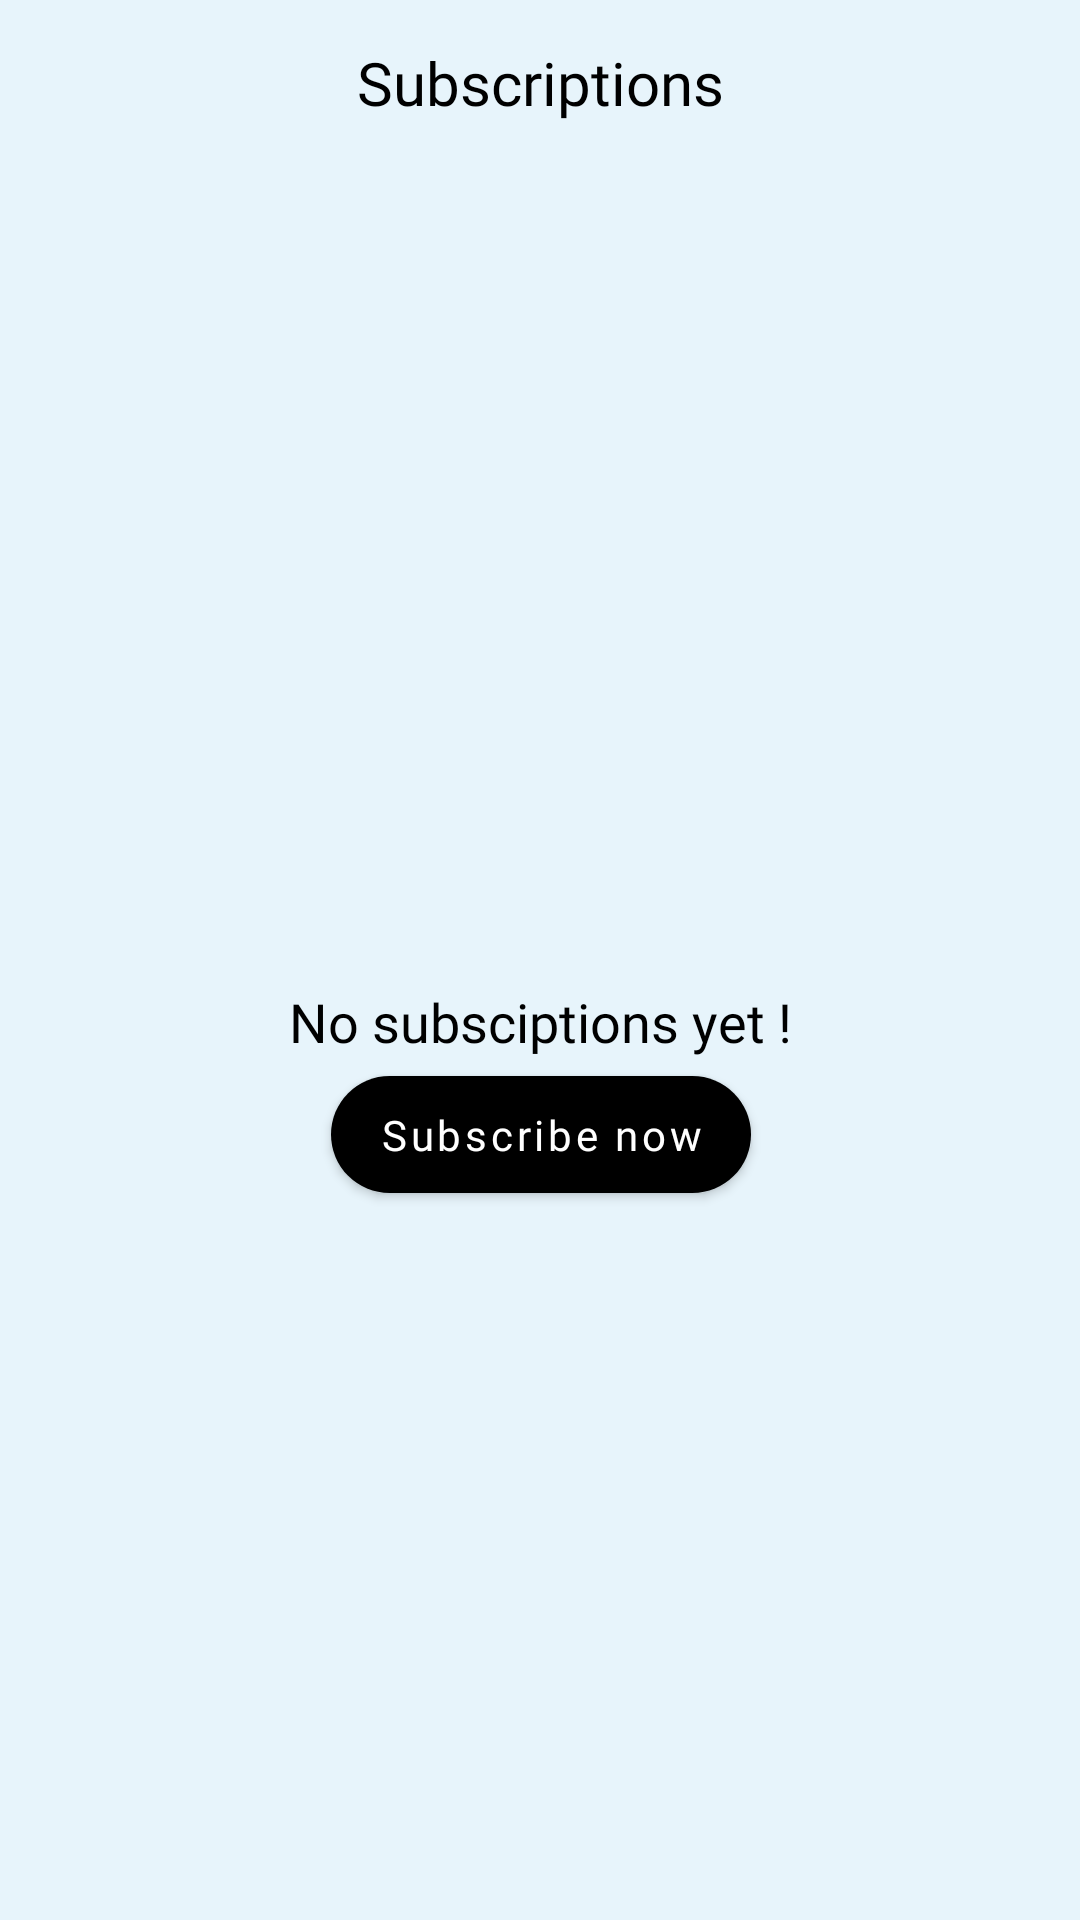

The Android layout XML behind this screen, and the referenced resources:
<!-- AndroidManifest.xml: application theme Theme.Chameleon -->
<!-- res/layout/activity_subscription.xml -->
<?xml version="1.0" encoding="utf-8"?>
<androidx.core.widget.NestedScrollView xmlns:android="http://schemas.android.com/apk/res/android"
    xmlns:app="http://schemas.android.com/apk/res-auto"
    xmlns:tools="http://schemas.android.com/tools"
    android:layout_width="match_parent"
    android:layout_height="match_parent"
    android:fillViewport="true">

    <androidx.constraintlayout.widget.ConstraintLayout
        android:layout_width="match_parent"
        android:layout_height="match_parent"
        android:background="@color/bg_main"
        tools:context=".SubscriptionActivity">


        <ImageView
            android:id="@+id/back"
            android:layout_width="25dp"
            android:layout_height="25dp"
            android:layout_margin="15dp"
            android:src="@drawable/back"
            app:layout_constraintStart_toStartOf="parent"
            app:layout_constraintTop_toTopOf="parent"
            app:tint="@color/mainColor" />

        <TextView
            android:id="@+id/textView2"
            android:layout_width="match_parent"
            android:layout_height="wrap_content"
            android:layout_marginHorizontal="15dp"
            android:fontFamily="@font/poppins_bold"
            android:gravity="center"
            android:text="Subscriptions"
            android:textColor="@color/black"
            android:textSize="20sp"
            app:layout_constraintBottom_toBottomOf="@+id/back"
            app:layout_constraintStart_toEndOf="@+id/back"
            app:layout_constraintTop_toTopOf="@+id/back" />

        <TextView
            android:id="@+id/textView3"
            android:layout_width="wrap_content"
            android:layout_height="wrap_content"
            android:layout_marginHorizontal="15dp"
            android:fontFamily="@font/poppins_medium"
            android:gravity="center"
            android:text="No subsciptions yet !"
            android:textColor="@color/black"
            android:textSize="18sp"
            app:layout_constraintBottom_toBottomOf="parent"
            app:layout_constraintEnd_toEndOf="parent"
            app:layout_constraintStart_toStartOf="parent"
            app:layout_constraintTop_toBottomOf="@+id/textView2" />


        <com.google.android.material.button.MaterialButton
            android:id="@+id/subscribe"
            android:layout_width="wrap_content"
            android:layout_height="wrap_content"
            android:layout_centerHorizontal="true"
            android:layout_marginHorizontal="30dp"
            android:fontFamily="@font/poppins_bold"
            android:paddingVertical="10dp"
            android:text="Subscribe now"
            android:textAllCaps="false"
            android:textColor="@color/white"
            android:textSize="14sp"
            app:backgroundTint="@color/black"
            app:cornerRadius="30dp"
            app:layout_constraintEnd_toEndOf="@+id/textView3"
            app:layout_constraintStart_toStartOf="@+id/textView3"
            app:layout_constraintTop_toBottomOf="@+id/textView3" />


    </androidx.constraintlayout.widget.ConstraintLayout>

</androidx.core.widget.NestedScrollView>
<!-- resources referenced by this layout -->
<resources>
  <color name="bg_main">#E7F4FB</color>
  <color name="black">#FF000000</color>
  <color name="mainColor">#490255</color>
  <color name="white">#FFFFFFFF</color>
  <style name="Theme.Chameleon" parent="Theme.MaterialComponents.DayNight.DarkActionBar">
          
          <item name="colorPrimary">@color/purple_200</item>
          <item name="colorPrimaryVariant">@color/purple_700</item>
          <item name="colorOnPrimary">@color/black</item>
          
          <item name="colorSecondary">@color/teal_200</item>
          <item name="colorSecondaryVariant">@color/teal_200</item>
          <item name="colorOnSecondary">@color/black</item>
          
          <item name="android:statusBarColor">?attr/colorPrimaryVariant</item>
          
          <item name="android:windowLightStatusBar">true</item>
          <item name="android:windowLightNavigationBar">true</item>
      </style>
  <color name="purple_200">#FFBB86FC</color>
  <color name="purple_700">#FF3700B3</color>
  <color name="teal_200">#FF03DAC5</color>
</resources>
